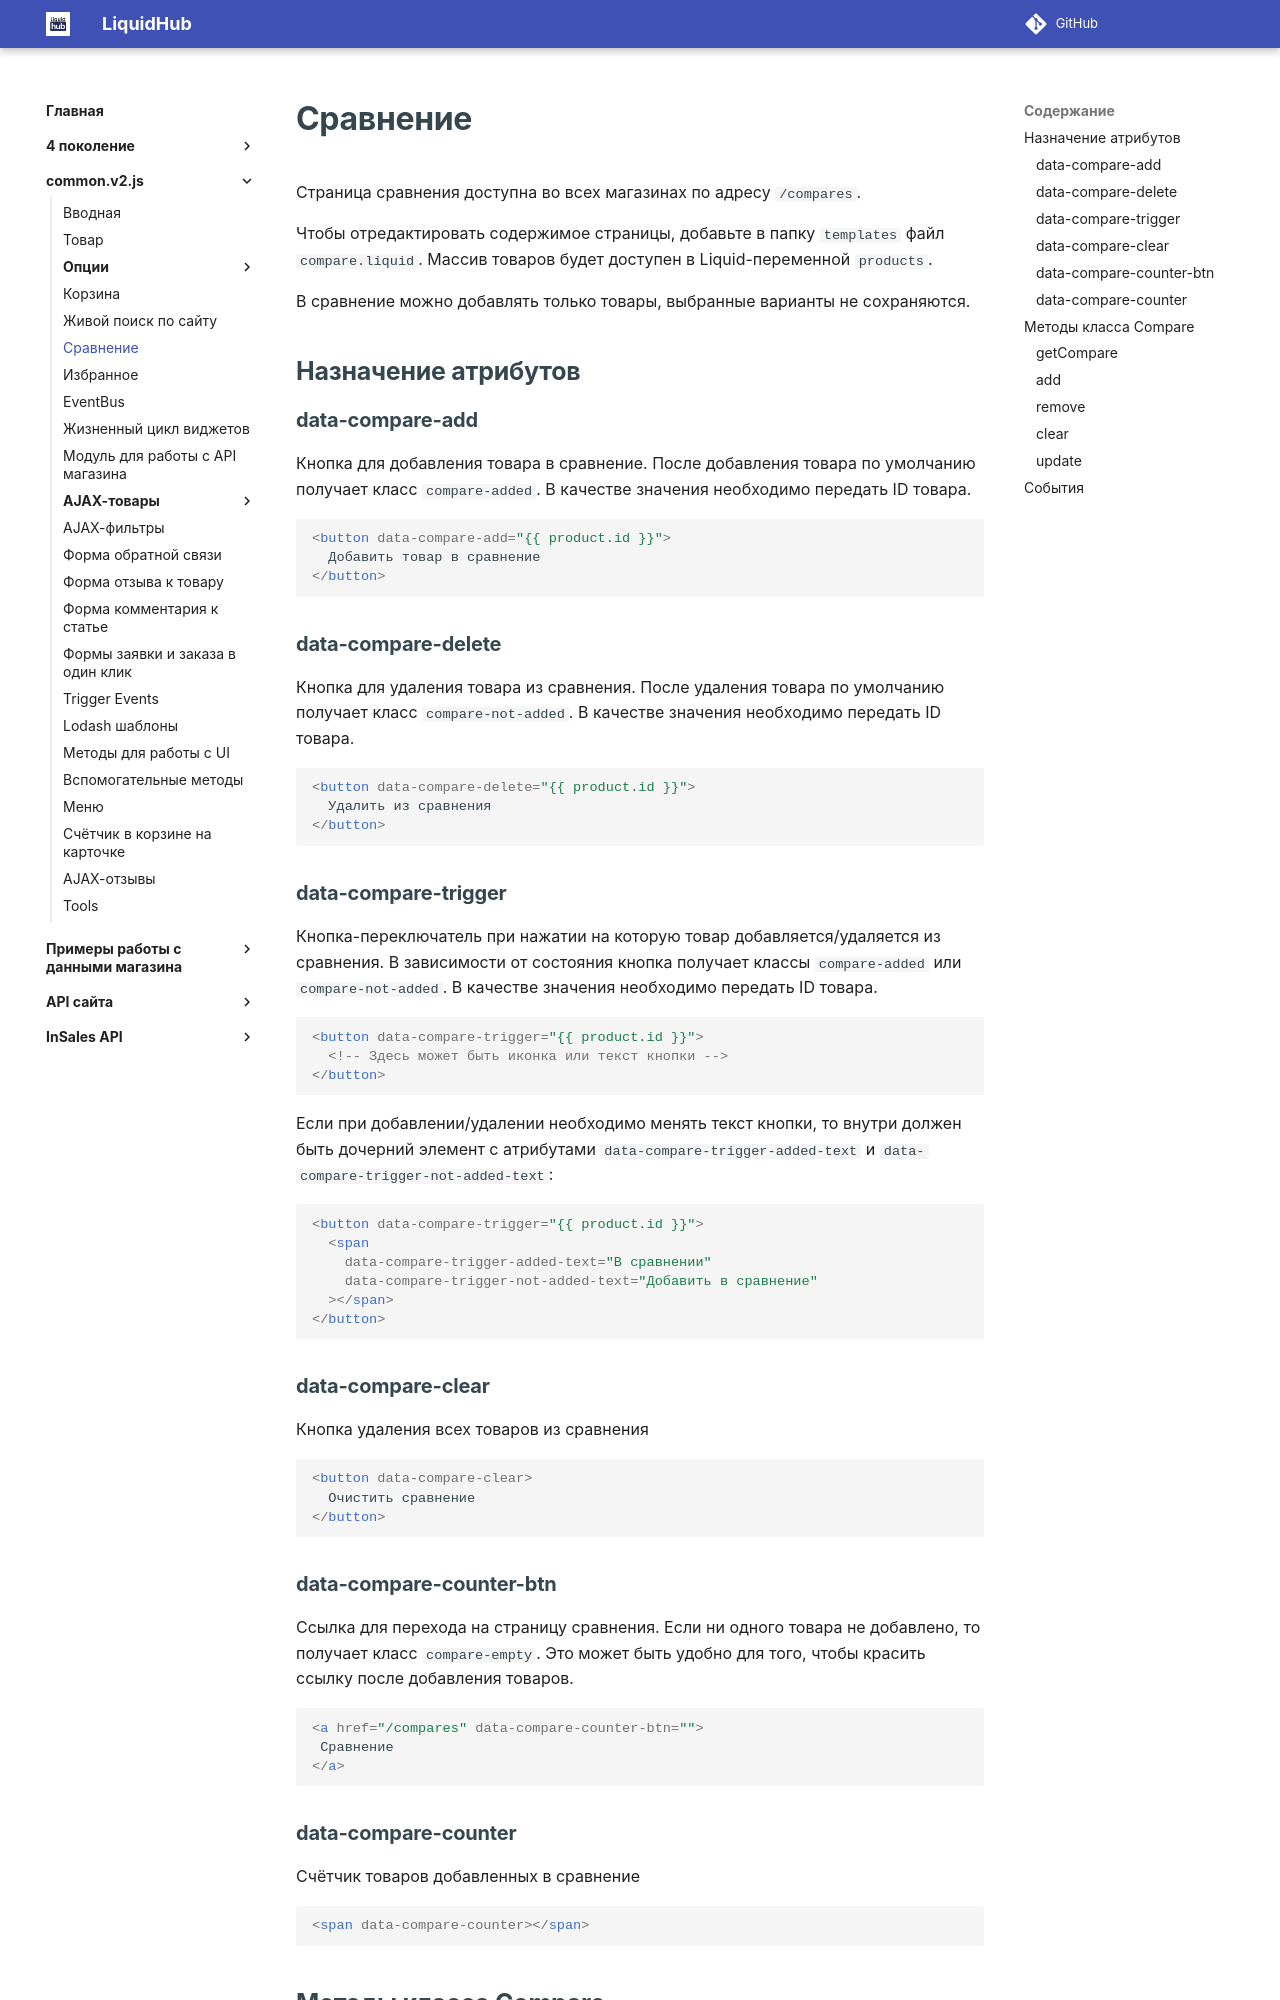

repository: insales/insales-docs-source · page: common.v2.js/5Compare/index.html · generator: mkdocs

---
seo_title: "Сравнение товаров — common.v2.js InSales"
description: "Страница сравнения товаров InSales: шаблон compare.liquid, массив products и компоненты common.v2.js для управления сравнением."
---

# Сравнение

Страница сравнения доступна во всех магазинах по адресу `/compares`.

Чтобы отредактировать содержимое страницы, добавьте в папку `templates` файл `compare.liquid`. Массив товаров будет доступен в Liquid-переменной `products`.

В сравнение можно добавлять только товары, выбранные варианты не сохраняются.

## Назначение атрибутов

### data-compare-add

Кнопка для добавления товара в сравнение. После добавления товара по умолчанию получает класс `compare-added`. В качестве значения необходимо передать ID товара.

```html
<button data-compare-add="{{ product.id }}">
  Добавить товар в сравнение
</button>
```

### data-compare-delete

Кнопка для удаления товара из сравнения. После удаления товара по умолчанию получает класс `compare-not-added`. В качестве значения необходимо передать ID товара.

```html
<button data-compare-delete="{{ product.id }}">
  Удалить из сравнения
</button>
```
### data-compare-trigger

Кнопка-переключатель при нажатии на которую товар добавляется/удаляется из сравнения. В зависимости от состояния кнопка получает классы `compare-added` или `compare-not-added`. В качестве значения необходимо передать ID товара.

```html
<button data-compare-trigger="{{ product.id }}">
  <!-- Здесь может быть иконка или текст кнопки -->
</button>
```

Если при добавлении/удалении необходимо менять текст кнопки, то внутри должен быть дочерний элемент с атрибутами `data-compare-trigger-added-text` и `data-compare-trigger-not-added-text`:

```html
<button data-compare-trigger="{{ product.id }}">
  <span 
    data-compare-trigger-added-text="В сравнении"
    data-compare-trigger-not-added-text="Добавить в сравнение"
  ></span>
</button>
```

### data-compare-clear

Кнопка удаления всех товаров из сравнения

```html
<button data-compare-clear>
  Очистить сравнение
</button>
```
